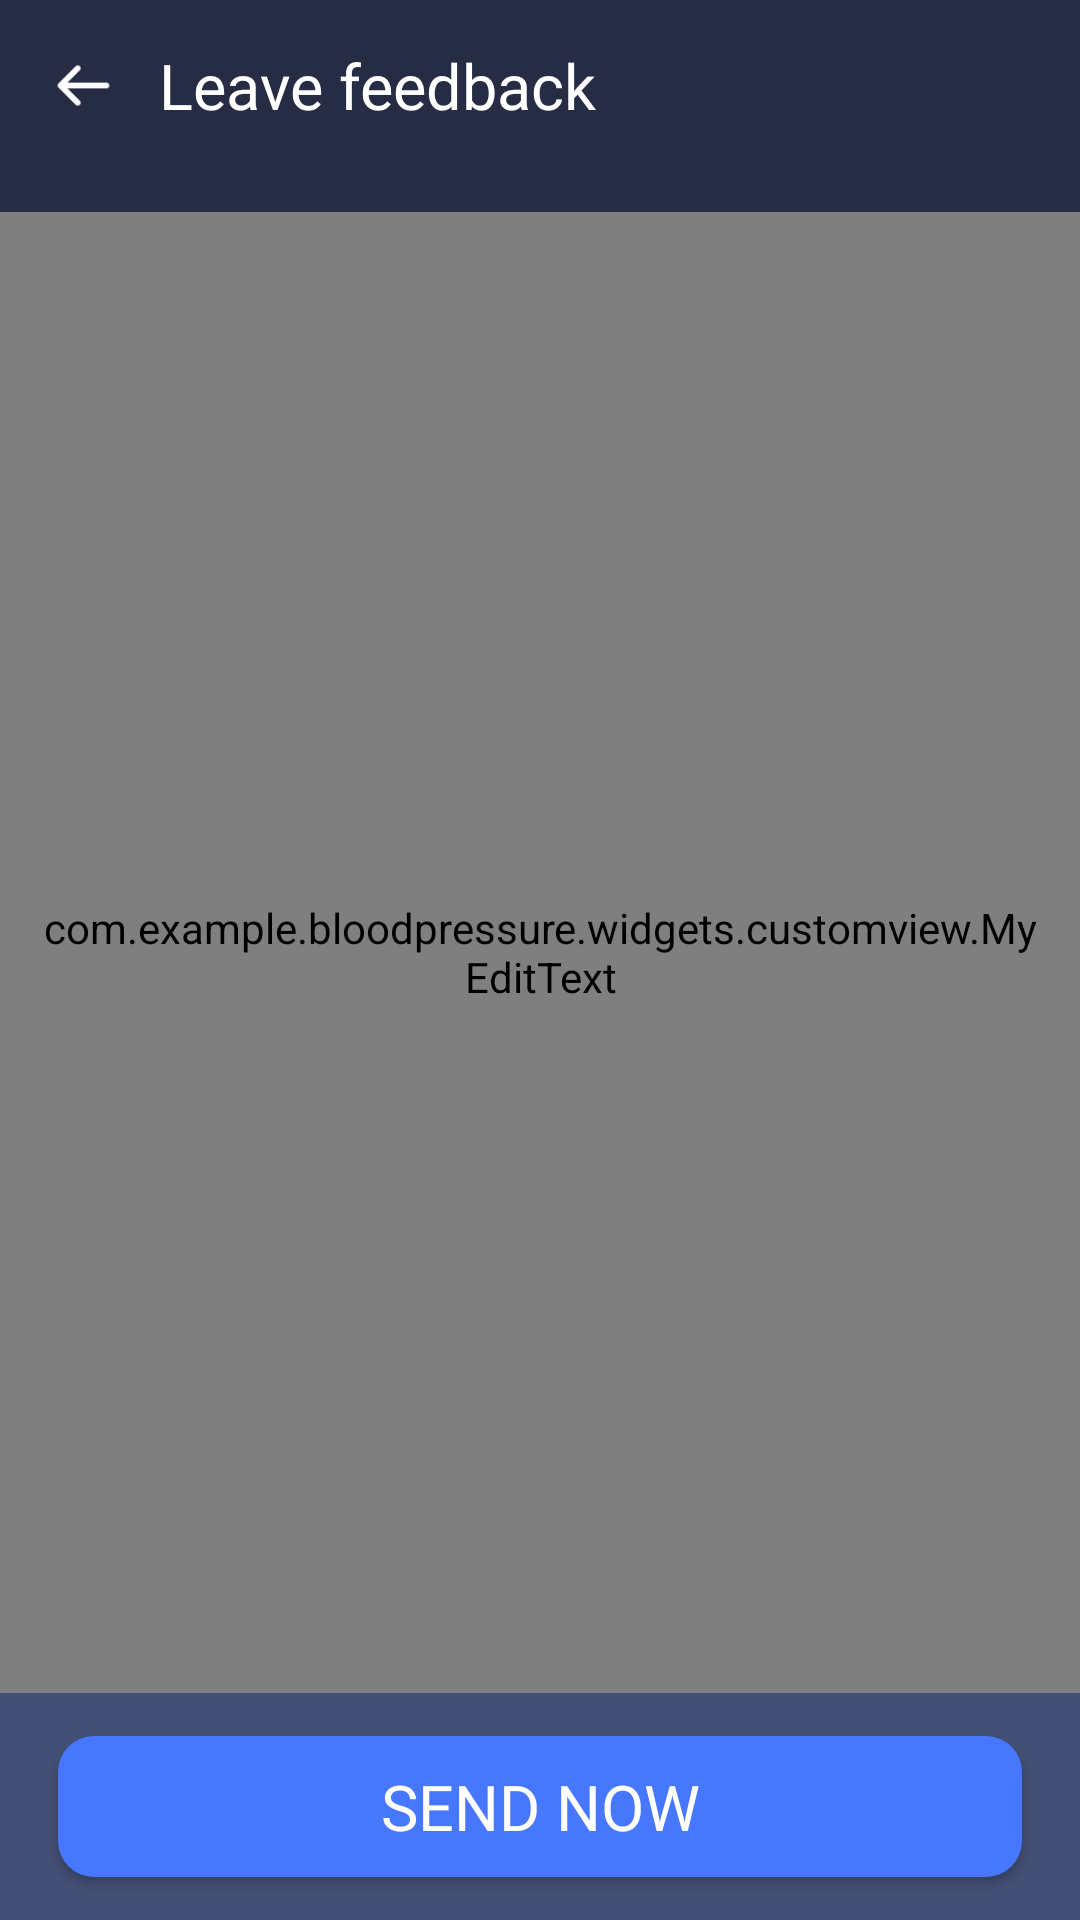

Android layout source for this screen:
<!-- AndroidManifest.xml: application theme Theme.BloodPressure -->
<!-- res/layout/fragment_feedback.xml -->
<?xml version="1.0" encoding="utf-8"?>
<androidx.constraintlayout.widget.ConstraintLayout xmlns:android="http://schemas.android.com/apk/res/android"
    xmlns:app="http://schemas.android.com/apk/res-auto"
    android:id="@+id/cl_root"
    android:layout_width="match_parent"
    android:layout_height="match_parent"
    android:fitsSystemWindows="true">

    <androidx.constraintlayout.widget.ConstraintLayout
        android:id="@+id/cl_top_bar"
        android:layout_width="match_parent"
        android:layout_height="wrap_content"
        android:paddingTop="@dimen/dp_15"
        app:layout_constraintTop_toTopOf="parent">

        <androidx.appcompat.widget.AppCompatImageView
            android:id="@+id/ac_iv_close"
            android:layout_width="@dimen/dp_28"
            android:layout_height="@dimen/dp_28"
            android:layout_marginStart="@dimen/dp_15"
            android:background="@drawable/translucence_clickable_view_round"
            android:padding="@dimen/dp_2"
            android:src="@drawable/icon_general_back_white"
            app:layout_constraintBottom_toBottomOf="parent"
            app:layout_constraintStart_toStartOf="parent"
            app:layout_constraintTop_toTopOf="parent" />

        <androidx.appcompat.widget.AppCompatTextView
            android:id="@+id/ac_tv_title"
            android:layout_width="0dp"
            android:layout_height="wrap_content"
            android:layout_marginStart="@dimen/dp_12"
            android:layout_marginEnd="@dimen/dp_15"
            android:fontFamily="@font/assistant_extra_bold"
            android:text="@string/leave_feedback"
            android:textColor="@color/white"
            android:textSize="@dimen/sp_22"
            app:layout_constraintBottom_toBottomOf="parent"
            app:layout_constraintEnd_toEndOf="parent"
            app:layout_constraintStart_toEndOf="@+id/ac_iv_close"
            app:layout_constraintTop_toTopOf="parent" />
    </androidx.constraintlayout.widget.ConstraintLayout>

    <androidx.constraintlayout.widget.ConstraintLayout
        android:id="@+id/cl_bg"
        android:layout_width="match_parent"
        android:layout_height="0dp"
        android:layout_marginTop="@dimen/dp_29"
        android:background="@color/home_record_bg"
        android:fitsSystemWindows="true"
        android:orientation="vertical"
        app:layout_constraintBottom_toBottomOf="parent"
        app:layout_constraintTop_toBottomOf="@+id/cl_top_bar">

        <com.example.bloodpressure.widgets.customview.MyEditText
            android:id="@+id/et_feedback"
            android:layout_width="match_parent"
            android:layout_height="0dp"
            android:layout_marginBottom="@dimen/dp_15"
            android:background="@color/home_record_bg"
            android:fontFamily="@font/assistant_regular"
            android:gravity="top|left|center_vertical|center_horizontal|center|start"
            android:hint="@string/feedback_or_questions_report"
            android:minHeight="@dimen/dp_160"
            android:minLines="4"
            android:padding="@dimen/dp_15"
            android:textColor="@color/white"
            android:textColorHint="@color/white_50"
            android:textCursorDrawable="@null"
            android:textSize="@dimen/sp_16"
            app:layout_constraintBottom_toTopOf="@+id/cl_send"
            app:layout_constraintTop_toTopOf="parent" />

        <androidx.constraintlayout.widget.ConstraintLayout
            android:id="@+id/cl_send"
            android:layout_width="match_parent"
            android:layout_height="@dimen/dp_49"
            android:layout_marginStart="@dimen/dp_20"
            android:layout_marginEnd="@dimen/dp_20"
            android:layout_marginBottom="@dimen/dp_15"
            android:background="@drawable/buttons_ripple"
            android:elevation="2dp"
            app:layout_constraintBottom_toBottomOf="parent"
            app:layout_constraintEnd_toEndOf="parent"
            app:layout_constraintStart_toStartOf="parent">

            <TextView
                android:id="@+id/tv_send"
                android:layout_width="wrap_content"
                android:layout_height="wrap_content"
                android:fontFamily="@font/assistant_extra_bold"
                android:gravity="center"
                android:text="@string/send_now"
                android:textAllCaps="true"
                android:textColor="@color/white"
                android:textSize="@dimen/sp_22"
                app:layout_constraintBottom_toBottomOf="parent"
                app:layout_constraintEnd_toEndOf="parent"
                app:layout_constraintHorizontal_chainStyle="packed"
                app:layout_constraintStart_toStartOf="parent"
                app:layout_constraintTop_toTopOf="parent" />
        </androidx.constraintlayout.widget.ConstraintLayout>
    </androidx.constraintlayout.widget.ConstraintLayout>
</androidx.constraintlayout.widget.ConstraintLayout>
<!-- resources referenced by this layout -->
<resources>
  <color name="home_record_bg">#434f75</color>
  <color name="white">#FFFFFFFF</color>
  <color name="white_50">#80ffffff</color>
  <dimen name="dp_12">11.52dp</dimen>
  <dimen name="dp_15">14.4dp</dimen>
  <dimen name="dp_160">153.6dp</dimen>
  <dimen name="dp_2">1.92dp</dimen>
  <dimen name="dp_20">19.2dp</dimen>
  <dimen name="dp_28">26.88dp</dimen>
  <dimen name="dp_29">27.84dp</dimen>
  <dimen name="dp_49">47.04dp</dimen>
  <dimen name="sp_16">15.36sp</dimen>
  <dimen name="sp_22">21.12sp</dimen>
  <!-- drawable buttons_ripple (drawable) -->
  <?xml version="1.0" encoding="utf-8"?>
  <ripple xmlns:android="http://schemas.android.com/apk/res/android" xmlns:app="http://schemas.android.com/apk/res-auto" xmlns:aapt="http://schemas.android.com/aapt" android:color="@color/gray_e4">
      <item>
          <shape>
              <solid android:color="@color/btn_bg"/>
              <corners android:radius="12dp"/>
          </shape>
      </item>
  </ripple>
  <!-- drawable icon_general_back_white: png bitmap (drawable-hdpi, 168 bytes) -->
  <!-- drawable translucence_clickable_view_round (drawable) -->
  <?xml version="1.0" encoding="utf-8"?>
  <ripple xmlns:android="http://schemas.android.com/apk/res/android" xmlns:app="http://schemas.android.com/apk/res-auto" xmlns:aapt="http://schemas.android.com/aapt" android:color="@color/gray_e4">
      <item android:id="@android:id/mask">
          <shape android:shape="oval">
              <solid android:color="@color/white"/>
              <corners android:radius="6dp"/>
          </shape>
      </item>
  </ripple>
  <string name="feedback_or_questions_report">Got feedback or questions? Tell us</string>
  <string name="leave_feedback">Leave feedback</string>
  <string name="send_now">Send now</string>
  <style name="Theme.BloodPressure" parent="Theme.MaterialComponents.DayNight.NoActionBar">
          
          <item name="colorPrimary">@color/purple_500</item>
          <item name="colorPrimaryVariant">@color/purple_700</item>
          <item name="colorOnPrimary">@color/white</item>
          
          <item name="colorSecondary">@color/teal_200</item>
          <item name="colorSecondaryVariant">@color/teal_700</item>
          <item name="colorOnSecondary">@color/black</item>
          
          <item name="android:statusBarColor">@android:color/transparent</item>
          <item name="android:windowBackground">@color/page_bg</item>
          <item name="android:navigationBarColor">@color/page_bg</item>
          
      </style>
  <color name="gray_e4">#e4e4e4</color>
  <color name="btn_bg">#4776ff</color>
  <color name="purple_500">#FF6200EE</color>
  <color name="purple_700">#FF3700B3</color>
  <color name="teal_200">#FF03DAC5</color>
  <color name="teal_700">#FF018786</color>
  <color name="black">#FF000000</color>
  <color name="page_bg">#252c44</color>
</resources>
